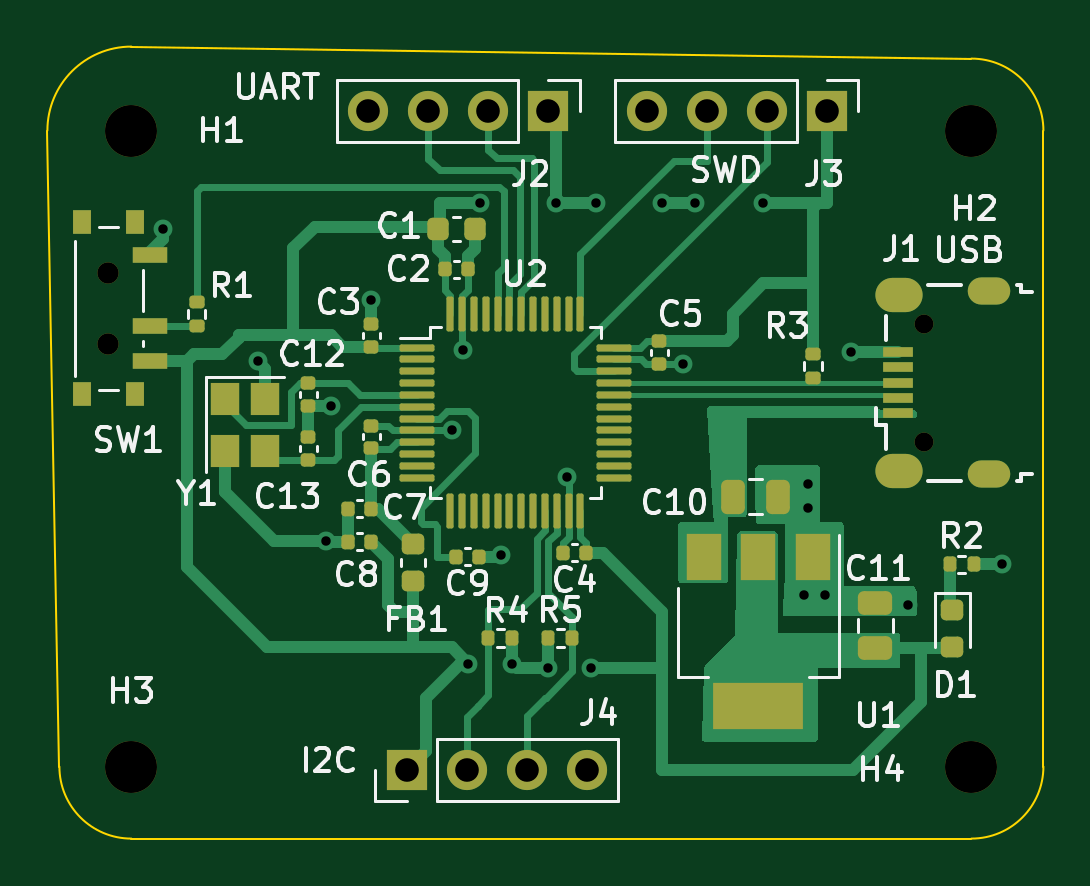
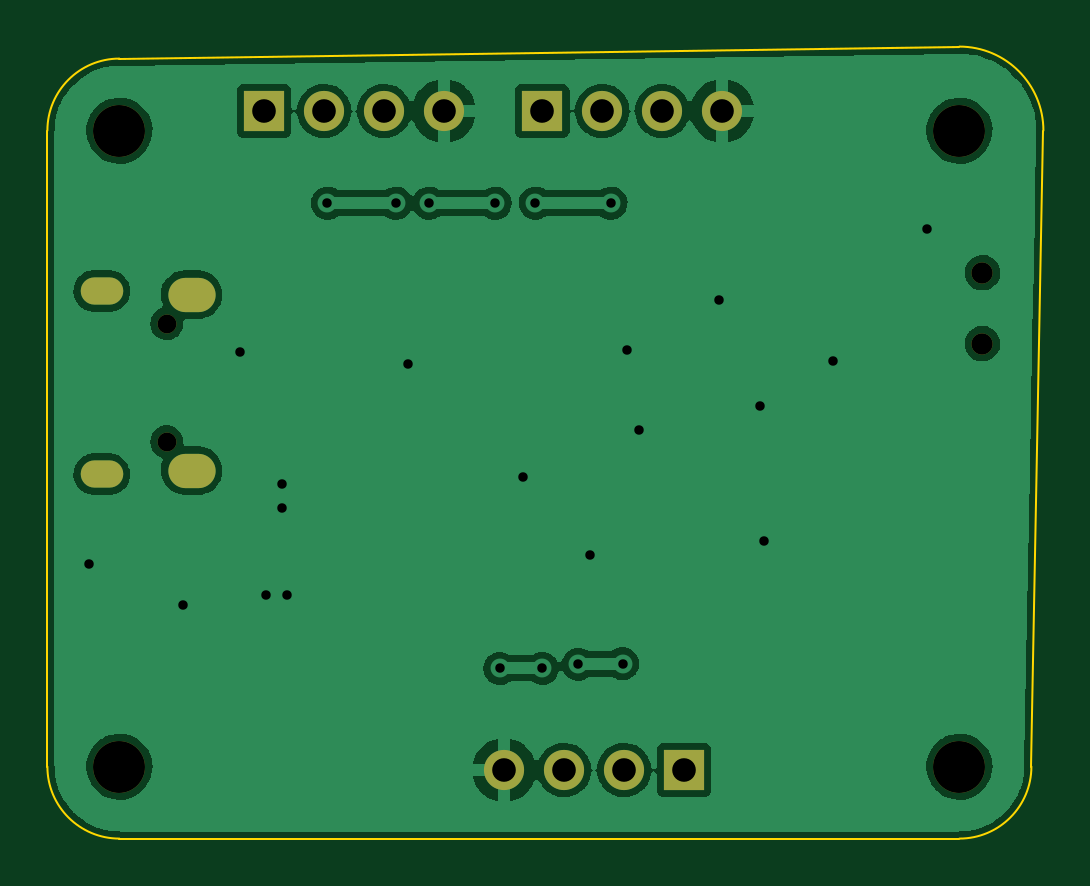
Circuit board: 10 layer files. Board 42.2 x 33.5 mm.
- bottom_copper: Learning_1-B_Cu.gbr (74749 bytes)
- bottom_mask: Learning_1-B_Mask.gbr (1535 bytes)
- paste: Learning_1-B_Paste.gbr (474 bytes)
- bottom_silk: Learning_1-B_Silkscreen.gbr (475 bytes)
- outline: Learning_1-Edge_Cuts.gbr (1037 bytes)
- top_copper: Learning_1-F_Cu.gbr (27760 bytes)
- top_mask: Learning_1-F_Mask.gbr (7220 bytes)
- paste: Learning_1-F_Paste.gbr (6180 bytes)
- top_silk: Learning_1-F_Silkscreen.gbr (29788 bytes)
- drill: Learning_1.drl (1630 bytes)

=== bottom_copper: Learning_1-B_Cu.gbr (74749 bytes, source omitted) ===
=== bottom_mask: Learning_1-B_Mask.gbr ===
%TF.GenerationSoftware,KiCad,Pcbnew,(6.0.10)*%
%TF.CreationDate,2023-01-15T22:26:48+05:30*%
%TF.ProjectId,Learning_1,4c656172-6e69-46e6-975f-312e6b696361,rev?*%
%TF.SameCoordinates,Original*%
%TF.FileFunction,Soldermask,Bot*%
%TF.FilePolarity,Negative*%
%FSLAX46Y46*%
G04 Gerber Fmt 4.6, Leading zero omitted, Abs format (unit mm)*
G04 Created by KiCad (PCBNEW (6.0.10)) date 2023-01-15 22:26:48*
%MOMM*%
%LPD*%
G01*
G04 APERTURE LIST*
%ADD10C,2.200000*%
%ADD11O,0.800000X0.800000*%
%ADD12O,2.000000X1.450000*%
%ADD13O,1.800000X1.150000*%
%ADD14R,1.700000X1.700000*%
%ADD15O,1.700000X1.700000*%
%ADD16C,0.900000*%
G04 APERTURE END LIST*
D10*
%TO.C,H1*%
X72644000Y-78232000D03*
%TD*%
%TO.C,H2*%
X108204000Y-78232000D03*
%TD*%
%TO.C,H4*%
X108204000Y-105156000D03*
%TD*%
D11*
%TO.C,J1*%
X106200000Y-91400000D03*
X106200000Y-86400000D03*
D12*
X105150000Y-92625000D03*
D13*
X108950000Y-92775000D03*
D12*
X105150000Y-85175000D03*
D13*
X108950000Y-85025000D03*
%TD*%
D14*
%TO.C,J2*%
X90300000Y-77400000D03*
D15*
X87760000Y-77400000D03*
X85220000Y-77400000D03*
X82680000Y-77400000D03*
%TD*%
D14*
%TO.C,J4*%
X84300000Y-105300000D03*
D15*
X86840000Y-105300000D03*
X89380000Y-105300000D03*
X91920000Y-105300000D03*
%TD*%
D16*
%TO.C,SW1*%
X71670000Y-87250000D03*
X71670000Y-84250000D03*
%TD*%
D14*
%TO.C,J3*%
X102080000Y-77400000D03*
D15*
X99540000Y-77400000D03*
X97000000Y-77400000D03*
X94460000Y-77400000D03*
%TD*%
D10*
%TO.C,H3*%
X72644000Y-105156000D03*
%TD*%
M02*

=== paste: Learning_1-B_Paste.gbr ===
%TF.GenerationSoftware,KiCad,Pcbnew,(6.0.10)*%
%TF.CreationDate,2023-01-15T22:26:48+05:30*%
%TF.ProjectId,Learning_1,4c656172-6e69-46e6-975f-312e6b696361,rev?*%
%TF.SameCoordinates,Original*%
%TF.FileFunction,Paste,Bot*%
%TF.FilePolarity,Positive*%
%FSLAX46Y46*%
G04 Gerber Fmt 4.6, Leading zero omitted, Abs format (unit mm)*
G04 Created by KiCad (PCBNEW (6.0.10)) date 2023-01-15 22:26:48*
%MOMM*%
%LPD*%
G01*
G04 APERTURE LIST*
G04 APERTURE END LIST*
M02*

=== bottom_silk: Learning_1-B_Silkscreen.gbr ===
%TF.GenerationSoftware,KiCad,Pcbnew,(6.0.10)*%
%TF.CreationDate,2023-01-15T22:26:48+05:30*%
%TF.ProjectId,Learning_1,4c656172-6e69-46e6-975f-312e6b696361,rev?*%
%TF.SameCoordinates,Original*%
%TF.FileFunction,Legend,Bot*%
%TF.FilePolarity,Positive*%
%FSLAX46Y46*%
G04 Gerber Fmt 4.6, Leading zero omitted, Abs format (unit mm)*
G04 Created by KiCad (PCBNEW (6.0.10)) date 2023-01-15 22:26:48*
%MOMM*%
%LPD*%
G01*
G04 APERTURE LIST*
G04 APERTURE END LIST*
M02*

=== outline: Learning_1-Edge_Cuts.gbr ===
%TF.GenerationSoftware,KiCad,Pcbnew,(6.0.10)*%
%TF.CreationDate,2023-01-15T22:26:48+05:30*%
%TF.ProjectId,Learning_1,4c656172-6e69-46e6-975f-312e6b696361,rev?*%
%TF.SameCoordinates,Original*%
%TF.FileFunction,Profile,NP*%
%FSLAX46Y46*%
G04 Gerber Fmt 4.6, Leading zero omitted, Abs format (unit mm)*
G04 Created by KiCad (PCBNEW (6.0.10)) date 2023-01-15 22:26:48*
%MOMM*%
%LPD*%
G01*
G04 APERTURE LIST*
%TA.AperFunction,Profile*%
%ADD10C,0.100000*%
%TD*%
G04 APERTURE END LIST*
D10*
X69596000Y-105156000D02*
G75*
G03*
X72644000Y-108204000I3048000J0D01*
G01*
X111252000Y-78232000D02*
G75*
G03*
X108204000Y-75184000I-3048000J0D01*
G01*
X108204000Y-108204000D02*
X72644000Y-108204000D01*
X108204000Y-108204000D02*
G75*
G03*
X111252000Y-105156000I0J3048000D01*
G01*
X72644000Y-74676000D02*
G75*
G03*
X69088000Y-78232000I0J-3556000D01*
G01*
X72644000Y-74676000D02*
X108204000Y-75184000D01*
X69596000Y-105156000D02*
X69088000Y-78232000D01*
X111252000Y-105156000D02*
X111252000Y-78232000D01*
M02*

=== top_copper: Learning_1-F_Cu.gbr (27760 bytes, source omitted) ===
=== top_mask: Learning_1-F_Mask.gbr (7220 bytes, source omitted) ===
=== paste: Learning_1-F_Paste.gbr ===
%TF.GenerationSoftware,KiCad,Pcbnew,(6.0.10)*%
%TF.CreationDate,2023-01-15T22:26:48+05:30*%
%TF.ProjectId,Learning_1,4c656172-6e69-46e6-975f-312e6b696361,rev?*%
%TF.SameCoordinates,Original*%
%TF.FileFunction,Paste,Top*%
%TF.FilePolarity,Positive*%
%FSLAX46Y46*%
G04 Gerber Fmt 4.6, Leading zero omitted, Abs format (unit mm)*
G04 Created by KiCad (PCBNEW (6.0.10)) date 2023-01-15 22:26:48*
%MOMM*%
%LPD*%
G01*
G04 APERTURE LIST*
G04 Aperture macros list*
%AMRoundRect*
0 Rectangle with rounded corners*
0 $1 Rounding radius*
0 $2 $3 $4 $5 $6 $7 $8 $9 X,Y pos of 4 corners*
0 Add a 4 corners polygon primitive as box body*
4,1,4,$2,$3,$4,$5,$6,$7,$8,$9,$2,$3,0*
0 Add four circle primitives for the rounded corners*
1,1,$1+$1,$2,$3*
1,1,$1+$1,$4,$5*
1,1,$1+$1,$6,$7*
1,1,$1+$1,$8,$9*
0 Add four rect primitives between the rounded corners*
20,1,$1+$1,$2,$3,$4,$5,0*
20,1,$1+$1,$4,$5,$6,$7,0*
20,1,$1+$1,$6,$7,$8,$9,0*
20,1,$1+$1,$8,$9,$2,$3,0*%
G04 Aperture macros list end*
%ADD10RoundRect,0.140000X0.170000X-0.140000X0.170000X0.140000X-0.170000X0.140000X-0.170000X-0.140000X0*%
%ADD11RoundRect,0.135000X-0.185000X0.135000X-0.185000X-0.135000X0.185000X-0.135000X0.185000X0.135000X0*%
%ADD12RoundRect,0.140000X-0.140000X-0.170000X0.140000X-0.170000X0.140000X0.170000X-0.140000X0.170000X0*%
%ADD13RoundRect,0.135000X-0.135000X-0.185000X0.135000X-0.185000X0.135000X0.185000X-0.135000X0.185000X0*%
%ADD14RoundRect,0.250000X-0.250000X-0.475000X0.250000X-0.475000X0.250000X0.475000X-0.250000X0.475000X0*%
%ADD15RoundRect,0.140000X-0.170000X0.140000X-0.170000X-0.140000X0.170000X-0.140000X0.170000X0.140000X0*%
%ADD16RoundRect,0.225000X-0.225000X-0.250000X0.225000X-0.250000X0.225000X0.250000X-0.225000X0.250000X0*%
%ADD17R,1.300000X0.450000*%
%ADD18RoundRect,0.135000X0.135000X0.185000X-0.135000X0.185000X-0.135000X-0.185000X0.135000X-0.185000X0*%
%ADD19RoundRect,0.250000X0.475000X-0.250000X0.475000X0.250000X-0.475000X0.250000X-0.475000X-0.250000X0*%
%ADD20RoundRect,0.135000X0.185000X-0.135000X0.185000X0.135000X-0.185000X0.135000X-0.185000X-0.135000X0*%
%ADD21RoundRect,0.218750X-0.256250X0.218750X-0.256250X-0.218750X0.256250X-0.218750X0.256250X0.218750X0*%
%ADD22R,1.500000X2.000000*%
%ADD23R,3.800000X2.000000*%
%ADD24R,0.800000X1.000000*%
%ADD25R,1.500000X0.700000*%
%ADD26RoundRect,0.075000X-0.662500X-0.075000X0.662500X-0.075000X0.662500X0.075000X-0.662500X0.075000X0*%
%ADD27RoundRect,0.075000X-0.075000X-0.662500X0.075000X-0.662500X0.075000X0.662500X-0.075000X0.662500X0*%
%ADD28RoundRect,0.218750X0.256250X-0.218750X0.256250X0.218750X-0.256250X0.218750X-0.256250X-0.218750X0*%
%ADD29R,1.200000X1.400000*%
%ADD30RoundRect,0.140000X0.140000X0.170000X-0.140000X0.170000X-0.140000X-0.170000X0.140000X-0.170000X0*%
G04 APERTURE END LIST*
D10*
%TO.C,C3*%
X82800000Y-87380000D03*
X82800000Y-86420000D03*
%TD*%
D11*
%TO.C,R3*%
X101500000Y-87690000D03*
X101500000Y-88710000D03*
%TD*%
D12*
%TO.C,C2*%
X85920000Y-84100000D03*
X86880000Y-84100000D03*
%TD*%
D13*
%TO.C,R2*%
X107290000Y-96600000D03*
X108310000Y-96600000D03*
%TD*%
D14*
%TO.C,C10*%
X98110000Y-93726000D03*
X100010000Y-93726000D03*
%TD*%
D15*
%TO.C,C12*%
X80137000Y-88928000D03*
X80137000Y-89888000D03*
%TD*%
D16*
%TO.C,C1*%
X85625000Y-82400000D03*
X87175000Y-82400000D03*
%TD*%
D17*
%TO.C,J1*%
X105100000Y-90200000D03*
X105100000Y-89550000D03*
X105100000Y-88900000D03*
X105100000Y-88250000D03*
X105100000Y-87600000D03*
%TD*%
D18*
%TO.C,R4*%
X88775000Y-99695000D03*
X87755000Y-99695000D03*
%TD*%
D10*
%TO.C,C13*%
X80137000Y-92174000D03*
X80137000Y-91214000D03*
%TD*%
D19*
%TO.C,C11*%
X104140000Y-100137000D03*
X104140000Y-98237000D03*
%TD*%
D15*
%TO.C,C5*%
X94996000Y-87150000D03*
X94996000Y-88110000D03*
%TD*%
D20*
%TO.C,R1*%
X75400000Y-86510000D03*
X75400000Y-85490000D03*
%TD*%
D10*
%TO.C,C6*%
X82800000Y-91680000D03*
X82800000Y-90720000D03*
%TD*%
D21*
%TO.C,D1*%
X107400000Y-98512500D03*
X107400000Y-100087500D03*
%TD*%
D22*
%TO.C,U1*%
X101487000Y-96291000D03*
D23*
X99187000Y-102591000D03*
D22*
X99187000Y-96291000D03*
X96887000Y-96291000D03*
%TD*%
D24*
%TO.C,SW1*%
X70570000Y-82100000D03*
X72780000Y-82100000D03*
X70570000Y-89400000D03*
X72780000Y-89400000D03*
D25*
X73430000Y-83500000D03*
X73430000Y-86500000D03*
X73430000Y-88000000D03*
%TD*%
D26*
%TO.C,U2*%
X84737500Y-87420000D03*
X84737500Y-87920000D03*
X84737500Y-88420000D03*
X84737500Y-88920000D03*
X84737500Y-89420000D03*
X84737500Y-89920000D03*
X84737500Y-90420000D03*
X84737500Y-90920000D03*
X84737500Y-91420000D03*
X84737500Y-91920000D03*
X84737500Y-92420000D03*
X84737500Y-92920000D03*
D27*
X86150000Y-94332500D03*
X86650000Y-94332500D03*
X87150000Y-94332500D03*
X87650000Y-94332500D03*
X88150000Y-94332500D03*
X88650000Y-94332500D03*
X89150000Y-94332500D03*
X89650000Y-94332500D03*
X90150000Y-94332500D03*
X90650000Y-94332500D03*
X91150000Y-94332500D03*
X91650000Y-94332500D03*
D26*
X93062500Y-92920000D03*
X93062500Y-92420000D03*
X93062500Y-91920000D03*
X93062500Y-91420000D03*
X93062500Y-90920000D03*
X93062500Y-90420000D03*
X93062500Y-89920000D03*
X93062500Y-89420000D03*
X93062500Y-88920000D03*
X93062500Y-88420000D03*
X93062500Y-87920000D03*
X93062500Y-87420000D03*
D27*
X91650000Y-86007500D03*
X91150000Y-86007500D03*
X90650000Y-86007500D03*
X90150000Y-86007500D03*
X89650000Y-86007500D03*
X89150000Y-86007500D03*
X88650000Y-86007500D03*
X88150000Y-86007500D03*
X87650000Y-86007500D03*
X87150000Y-86007500D03*
X86650000Y-86007500D03*
X86150000Y-86007500D03*
%TD*%
D28*
%TO.C,FB1*%
X84582000Y-97307500D03*
X84582000Y-95732500D03*
%TD*%
D12*
%TO.C,C9*%
X86388000Y-96266000D03*
X87348000Y-96266000D03*
%TD*%
D29*
%TO.C,Y1*%
X76620000Y-89578000D03*
X76620000Y-91778000D03*
X78320000Y-91778000D03*
X78320000Y-89578000D03*
%TD*%
D30*
%TO.C,C7*%
X82776000Y-94234000D03*
X81816000Y-94234000D03*
%TD*%
D13*
%TO.C,R5*%
X90295000Y-99695000D03*
X91315000Y-99695000D03*
%TD*%
D30*
%TO.C,C8*%
X82776000Y-95631000D03*
X81816000Y-95631000D03*
%TD*%
%TO.C,C4*%
X91880000Y-96100000D03*
X90920000Y-96100000D03*
%TD*%
M02*

=== top_silk: Learning_1-F_Silkscreen.gbr (29788 bytes, source omitted) ===
=== drill: Learning_1.drl ===
M48
; DRILL file {KiCad (6.0.10)} date Sun Jan 15 22:26:45 2023
; FORMAT={-:-/ absolute / metric / decimal}
; #@! TF.CreationDate,2023-01-15T22:26:45+05:30
; #@! TF.GenerationSoftware,Kicad,Pcbnew,(6.0.10)
; #@! TF.FileFunction,MixedPlating,1,2
FMAT,2
METRIC
; #@! TA.AperFunction,Plated,PTH,ViaDrill
T1C0.400
; #@! TA.AperFunction,Plated,PTH,ComponentDrill
T2C0.550
; #@! TA.AperFunction,Plated,PTH,ComponentDrill
T3C0.850
; #@! TA.AperFunction,Plated,PTH,ComponentDrill
T4C1.000
; #@! TA.AperFunction,NonPlated,NPTH,ComponentDrill
T5C0.800
; #@! TA.AperFunction,NonPlated,NPTH,ComponentDrill
T6C0.900
; #@! TA.AperFunction,NonPlated,NPTH,ComponentDrill
T7C2.200
%
G90
G05
T1
X74.0Y-82.4
X78.0Y-88.0
X80.9Y-95.6
X81.1Y-89.9
X82.8Y-85.4
X86.2Y-90.9
X86.7Y-87.5
X86.9Y-100.8
X87.4Y-81.3
X88.3Y-96.2
X88.775Y-100.825
X90.3Y-101.0
X90.6Y-81.3
X91.1Y-92.9
X92.1Y-101.0
X92.3Y-81.3
X95.1Y-81.3
X96.0Y-88.1
X96.5Y-81.3
X99.4Y-81.3
X101.1Y-97.9
X101.3Y-93.2
X101.3Y-94.2
X102.0Y-97.9
X103.1Y-87.6
X105.5Y-98.3
X109.5Y-96.6
T4
X82.68Y-77.4
X84.3Y-105.3
X85.22Y-77.4
X86.84Y-105.3
X87.76Y-77.4
X89.38Y-105.3
X90.3Y-77.4
X91.92Y-105.3
X94.46Y-77.4
X97.0Y-77.4
X99.54Y-77.4
X102.08Y-77.4
T5
X106.2Y-86.4
X106.2Y-91.4
T6
X71.67Y-84.25
X71.67Y-87.25
T7
X72.644Y-78.232
X72.644Y-105.156
X108.204Y-78.232
X108.204Y-105.156
T2
G00X108.625Y-85.025
M15
G01X109.275Y-85.025
M16
G05
G00X108.625Y-92.775
M15
G01X109.275Y-92.775
M16
G05
T3
G00X104.875Y-85.175
M15
G01X105.425Y-85.175
M16
G05
G00X104.875Y-92.625
M15
G01X105.425Y-92.625
M16
G05
T0
M30

